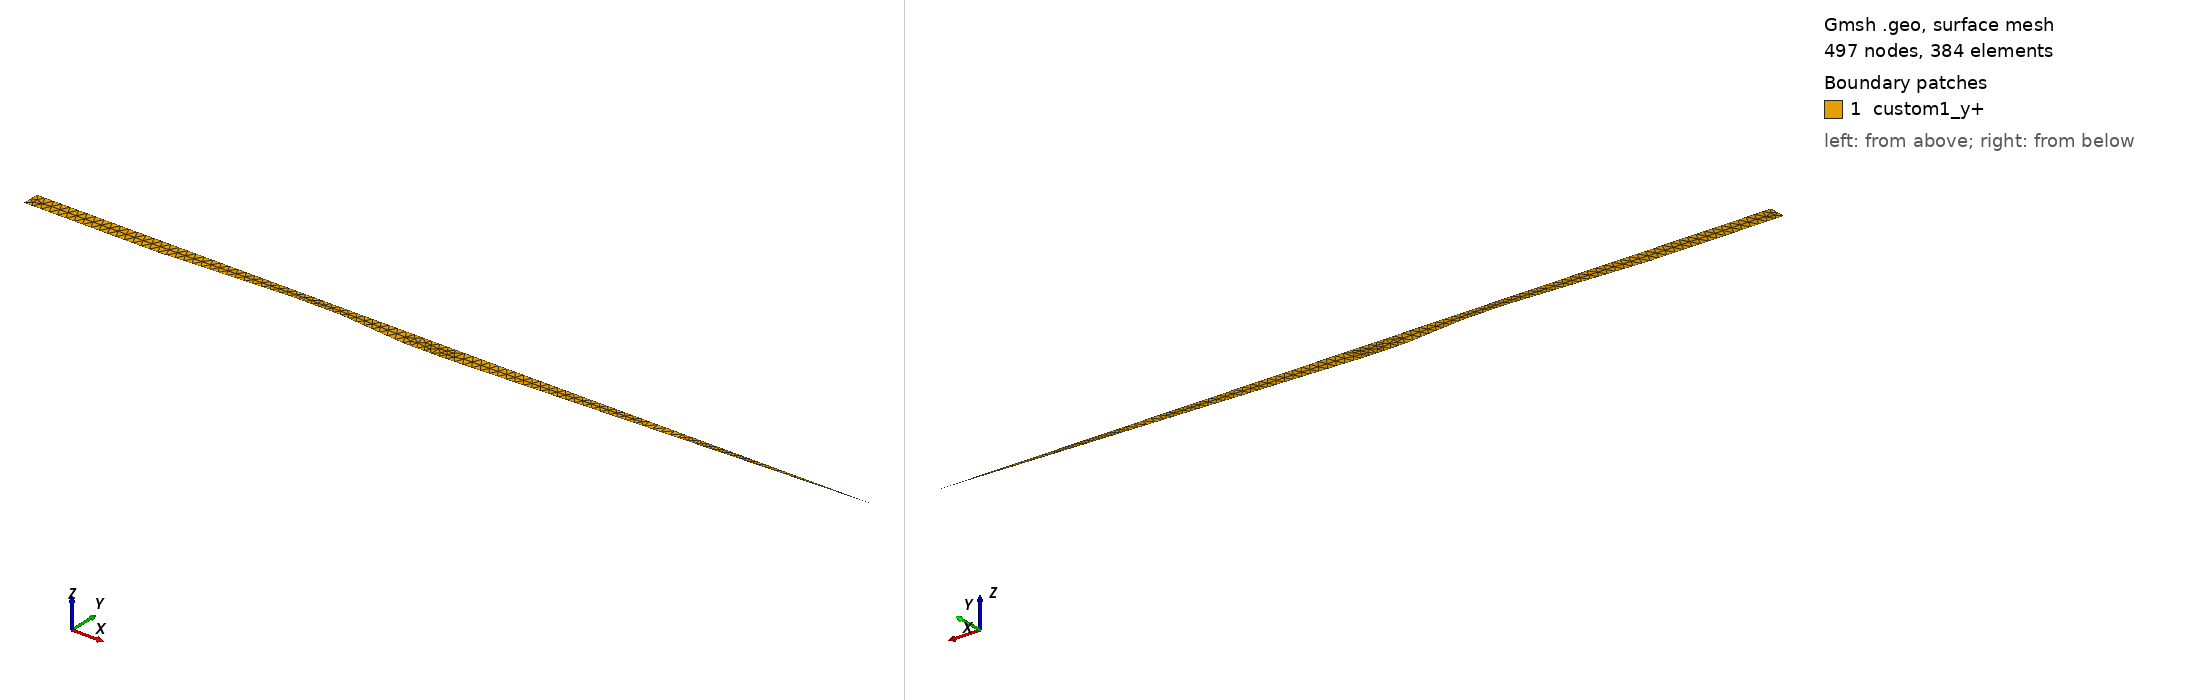

Gmsh geometry script, surface-meshed: 497 nodes, 384 surface elements. Boundary patches (legend numbers): 1 custom1_y+. Left view from above one corner, right view from below the opposite corner. Legend entries are the model's physical surfaces. The drawing asked Gmsh for element sizes between 1% and 20% of the model's largest extent; the script's own settings can give other sizes.

=== mesh.geo (drawn) ===
Point(1) = {0.0, 0.0, 0.0};
Point(2) = {6.0, 0.0, 0.0};
Point(3) = {12.0, 0.3, 0.0};
Point(4) = {14.0, 0.3, 0.0};
Point(5) = {17.0, 0.0, 0.0};
Point(6) = {18.95, 0.0, 0.0};
Point(7) = {37.7, 0.75, 0.0};
Point(8) = {0.0, 0.75, 0.0};
Point(9) = {0.0, 0.5001, 0.0};
Point(10) = {37.7, 0.5001, 0.0};
Point(11) = {0.0, 0.29990000000000006, 0.0};
Point(12) = {37.7, 0.29990000000000006, 0.0};
Curve(1) = {1, 2};
Curve(2) = {2, 3};
Curve(3) = {3, 4};
Curve(4) = {4, 5};
Curve(5) = {5, 6};
Curve(6) = {6, 7};
Curve(7) = {7, 8};
Curve(8) = {8, 1};
Curve(9) = {9, 10};
Curve(10) = {11, 12};
Curve Loop(1) = {8, 1, 2, 3, 4, 5, 6, 7};
Plane Surface(1) = {1};

// Physical Groups
Physical Point("custom1_y+", 1) = {2, 3, 4, 5, 6, 7};
Physical Curve("custom1_y+", 1) = {1, 2, 3, 4, 5, 6};
Physical Surface("custom1_y+", 1) = {1};
Physical Curve("custom1_x-", 2) = {7};
Field[1] = Box;
Field[1].VIn = 0.03;
Field[1].VOut = 0.03;
Field[1].XMax = 37.7;
Field[1].XMin = 0.0;
Field[1].YMax = 0.5001;
Field[1].YMin = 0.29990000000000006;
Field[2] = BoundaryLayer;
Field[2].hwall_n = 0.03;
Field[2].ratio = 1.05;
Field[2].EdgesList = {9, 10};
Field[3] = Min;
Field[3].FieldsList = {1, 2};
Background Field = 3;
Mesh.CharacteristicLengthMax= 0.03;
